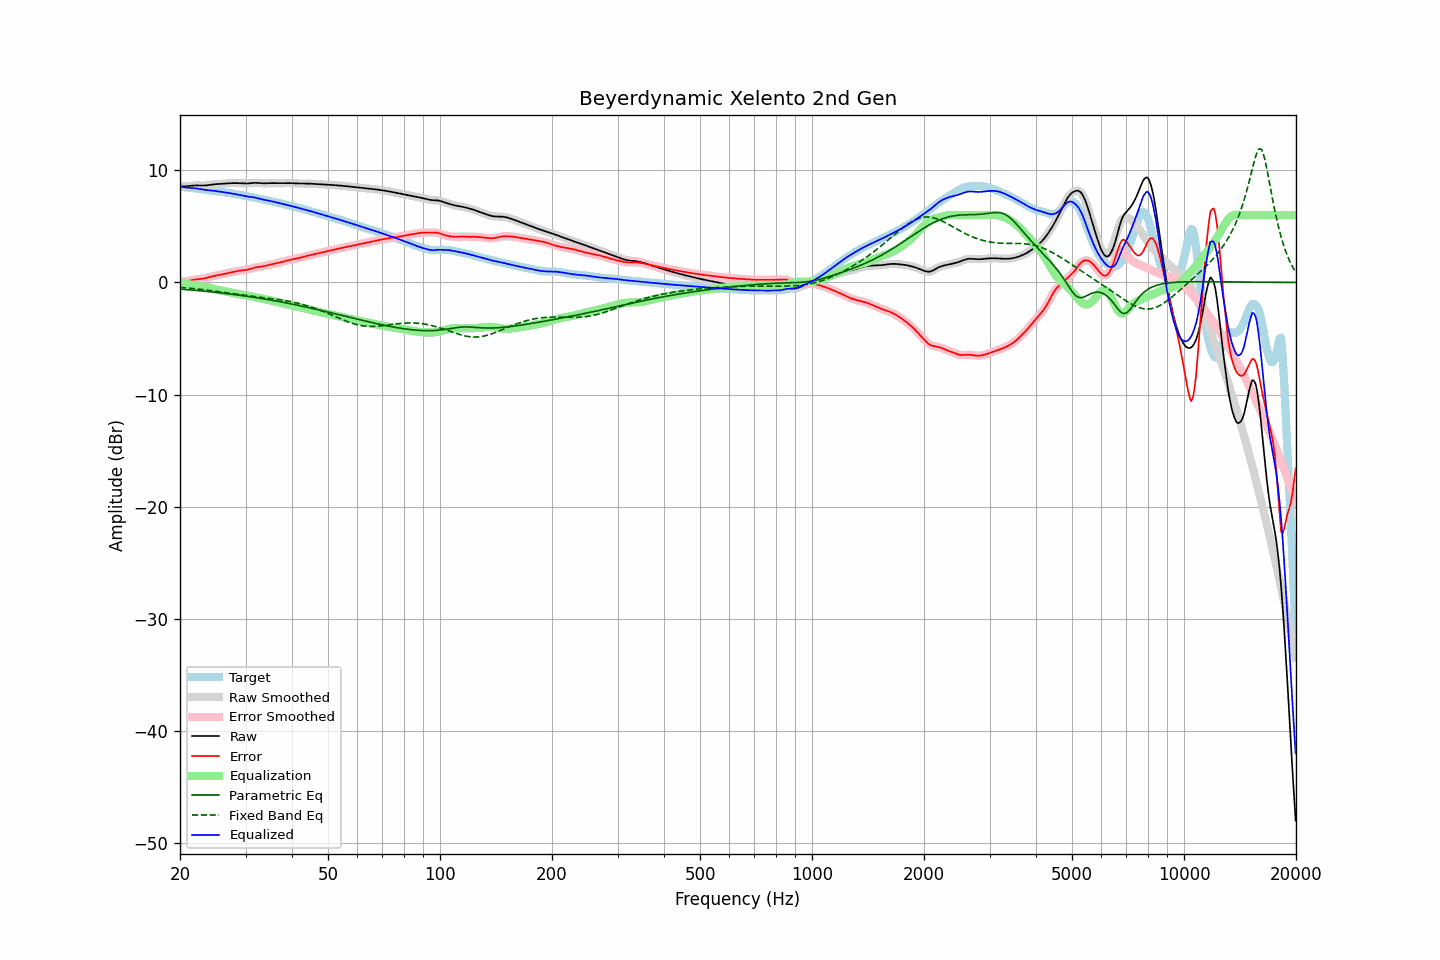

Values plotted in this chart, from the file beside it:
frequency, raw, error, smoothed, error_smoothed, equalization, parametric_eq, fixed_band_eq, equalized_raw, equalized_smoothed, target
20.00, 8.56, 0.03, 8.56, 0.03, -0.01, -0.59, -0.44, 8.55, 8.55, 8.53
20.20, 8.56, 0.04, 8.56, 0.04, -0.04, -0.60, -0.45, 8.52, 8.52, 8.52
20.40, 8.56, 0.06, 8.56, 0.06, -0.07, -0.61, -0.46, 8.50, 8.50, 8.51
20.61, 8.57, 0.08, 8.57, 0.08, -0.09, -0.62, -0.47, 8.47, 8.48, 8.49
20.81, 8.58, 0.11, 8.58, 0.11, -0.12, -0.63, -0.49, 8.46, 8.46, 8.47
21.02, 8.59, 0.14, 8.59, 0.14, -0.15, -0.64, -0.50, 8.45, 8.45, 8.46
21.23, 8.61, 0.17, 8.61, 0.17, -0.17, -0.65, -0.51, 8.44, 8.44, 8.44
21.44, 8.62, 0.20, 8.62, 0.20, -0.20, -0.67, -0.53, 8.43, 8.43, 8.42
21.66, 8.64, 0.23, 8.64, 0.23, -0.22, -0.68, -0.54, 8.42, 8.42, 8.41
21.87, 8.65, 0.26, 8.65, 0.26, -0.25, -0.69, -0.55, 8.40, 8.40, 8.39
22.09, 8.65, 0.28, 8.65, 0.28, -0.27, -0.70, -0.57, 8.39, 8.39, 8.38
22.31, 8.65, 0.29, 8.65, 0.29, -0.29, -0.72, -0.58, 8.37, 8.37, 8.36
22.54, 8.65, 0.31, 8.65, 0.30, -0.30, -0.73, -0.60, 8.34, 8.34, 8.34
22.76, 8.64, 0.32, 8.64, 0.32, -0.32, -0.74, -0.61, 8.32, 8.32, 8.32
22.99, 8.64, 0.34, 8.64, 0.34, -0.35, -0.76, -0.63, 8.29, 8.29, 8.30
23.22, 8.64, 0.36, 8.64, 0.36, -0.37, -0.77, -0.65, 8.27, 8.27, 8.28
23.45, 8.65, 0.39, 8.65, 0.39, -0.40, -0.79, -0.66, 8.25, 8.25, 8.26
23.69, 8.67, 0.43, 8.67, 0.43, -0.43, -0.80, -0.68, 8.23, 8.23, 8.24
23.92, 8.69, 0.47, 8.69, 0.47, -0.47, -0.81, -0.70, 8.22, 8.22, 8.22
24.16, 8.71, 0.51, 8.71, 0.51, -0.50, -0.83, -0.72, 8.21, 8.21, 8.20
24.40, 8.73, 0.55, 8.73, 0.55, -0.54, -0.84, -0.74, 8.19, 8.19, 8.18
24.65, 8.75, 0.58, 8.75, 0.58, -0.57, -0.86, -0.76, 8.18, 8.18, 8.17
24.89, 8.76, 0.61, 8.76, 0.61, -0.60, -0.87, -0.77, 8.16, 8.16, 8.15
25.14, 8.77, 0.64, 8.77, 0.64, -0.64, -0.89, -0.79, 8.14, 8.14, 8.14
25.39, 8.78, 0.66, 8.78, 0.66, -0.66, -0.91, -0.81, 8.12, 8.12, 8.12
25.65, 8.79, 0.69, 8.79, 0.69, -0.69, -0.92, -0.83, 8.09, 8.09, 8.10
25.91, 8.80, 0.72, 8.80, 0.72, -0.72, -0.94, -0.85, 8.07, 8.07, 8.08
26.16, 8.81, 0.75, 8.81, 0.75, -0.75, -0.95, -0.87, 8.05, 8.05, 8.06
26.43, 8.82, 0.78, 8.82, 0.78, -0.78, -0.97, -0.90, 8.03, 8.03, 8.03
26.69, 8.83, 0.82, 8.83, 0.82, -0.82, -0.99, -0.92, 8.01, 8.01, 8.01
26.96, 8.84, 0.85, 8.84, 0.85, -0.85, -1.01, -0.94, 7.99, 7.99, 7.99
27.23, 8.85, 0.88, 8.85, 0.88, -0.88, -1.02, -0.96, 7.97, 7.97, 7.97
27.50, 8.86, 0.91, 8.86, 0.91, -0.92, -1.04, -0.98, 7.94, 7.94, 7.94
27.77, 8.86, 0.94, 8.86, 0.94, -0.95, -1.06, -1.00, 7.91, 7.91, 7.92
28.05, 8.86, 0.97, 8.86, 0.97, -0.98, -1.08, -1.02, 7.89, 7.89, 7.89
28.33, 8.86, 1.00, 8.86, 1.00, -1.00, -1.10, -1.04, 7.86, 7.86, 7.86
28.62, 8.86, 1.03, 8.86, 1.03, -1.02, -1.12, -1.06, 7.83, 7.83, 7.83
28.90, 8.85, 1.05, 8.85, 1.05, -1.04, -1.14, -1.08, 7.81, 7.81, 7.80
29.19, 8.84, 1.07, 8.84, 1.07, -1.06, -1.15, -1.10, 7.78, 7.78, 7.77
29.48, 8.83, 1.09, 8.83, 1.09, -1.08, -1.17, -1.12, 7.75, 7.75, 7.75
29.78, 8.82, 1.10, 8.82, 1.10, -1.11, -1.19, -1.14, 7.72, 7.72, 7.72
30.08, 8.82, 1.12, 8.82, 1.12, -1.13, -1.22, -1.16, 7.69, 7.69, 7.70
30.38, 8.82, 1.14, 8.82, 1.15, -1.16, -1.24, -1.18, 7.66, 7.66, 7.68
30.68, 8.83, 1.18, 8.83, 1.18, -1.19, -1.26, -1.20, 7.64, 7.64, 7.65
30.99, 8.85, 1.22, 8.85, 1.22, -1.23, -1.28, -1.22, 7.63, 7.63, 7.63
31.30, 8.87, 1.27, 8.87, 1.27, -1.26, -1.30, -1.24, 7.61, 7.61, 7.60
31.61, 8.88, 1.31, 8.88, 1.31, -1.29, -1.32, -1.26, 7.59, 7.59, 7.57
31.93, 8.88, 1.34, 8.88, 1.34, -1.32, -1.34, -1.27, 7.56, 7.56, 7.54
32.24, 8.88, 1.37, 8.88, 1.36, -1.35, -1.37, -1.29, 7.52, 7.52, 7.51
32.57, 8.87, 1.38, 8.87, 1.38, -1.38, -1.39, -1.31, 7.49, 7.48, 7.48
32.89, 8.85, 1.40, 8.85, 1.40, -1.41, -1.41, -1.32, 7.45, 7.45, 7.45
33.22, 8.84, 1.42, 8.85, 1.42, -1.43, -1.44, -1.34, 7.41, 7.41, 7.42
33.55, 8.84, 1.45, 8.84, 1.45, -1.46, -1.46, -1.36, 7.38, 7.38, 7.39
33.89, 8.84, 1.48, 8.84, 1.48, -1.49, -1.48, -1.38, 7.36, 7.36, 7.36
34.23, 8.85, 1.52, 8.85, 1.52, -1.52, -1.51, -1.39, 7.33, 7.33, 7.33
34.57, 8.86, 1.56, 8.86, 1.56, -1.55, -1.53, -1.41, 7.30, 7.30, 7.30
34.92, 8.86, 1.59, 8.86, 1.59, -1.59, -1.56, -1.43, 7.27, 7.27, 7.27
35.27, 8.86, 1.62, 8.86, 1.62, -1.62, -1.58, -1.45, 7.24, 7.24, 7.24
35.62, 8.86, 1.66, 8.86, 1.66, -1.65, -1.61, -1.46, 7.21, 7.21, 7.20
35.97, 8.85, 1.69, 8.85, 1.69, -1.68, -1.63, -1.48, 7.17, 7.17, 7.17
... 635 more rows
